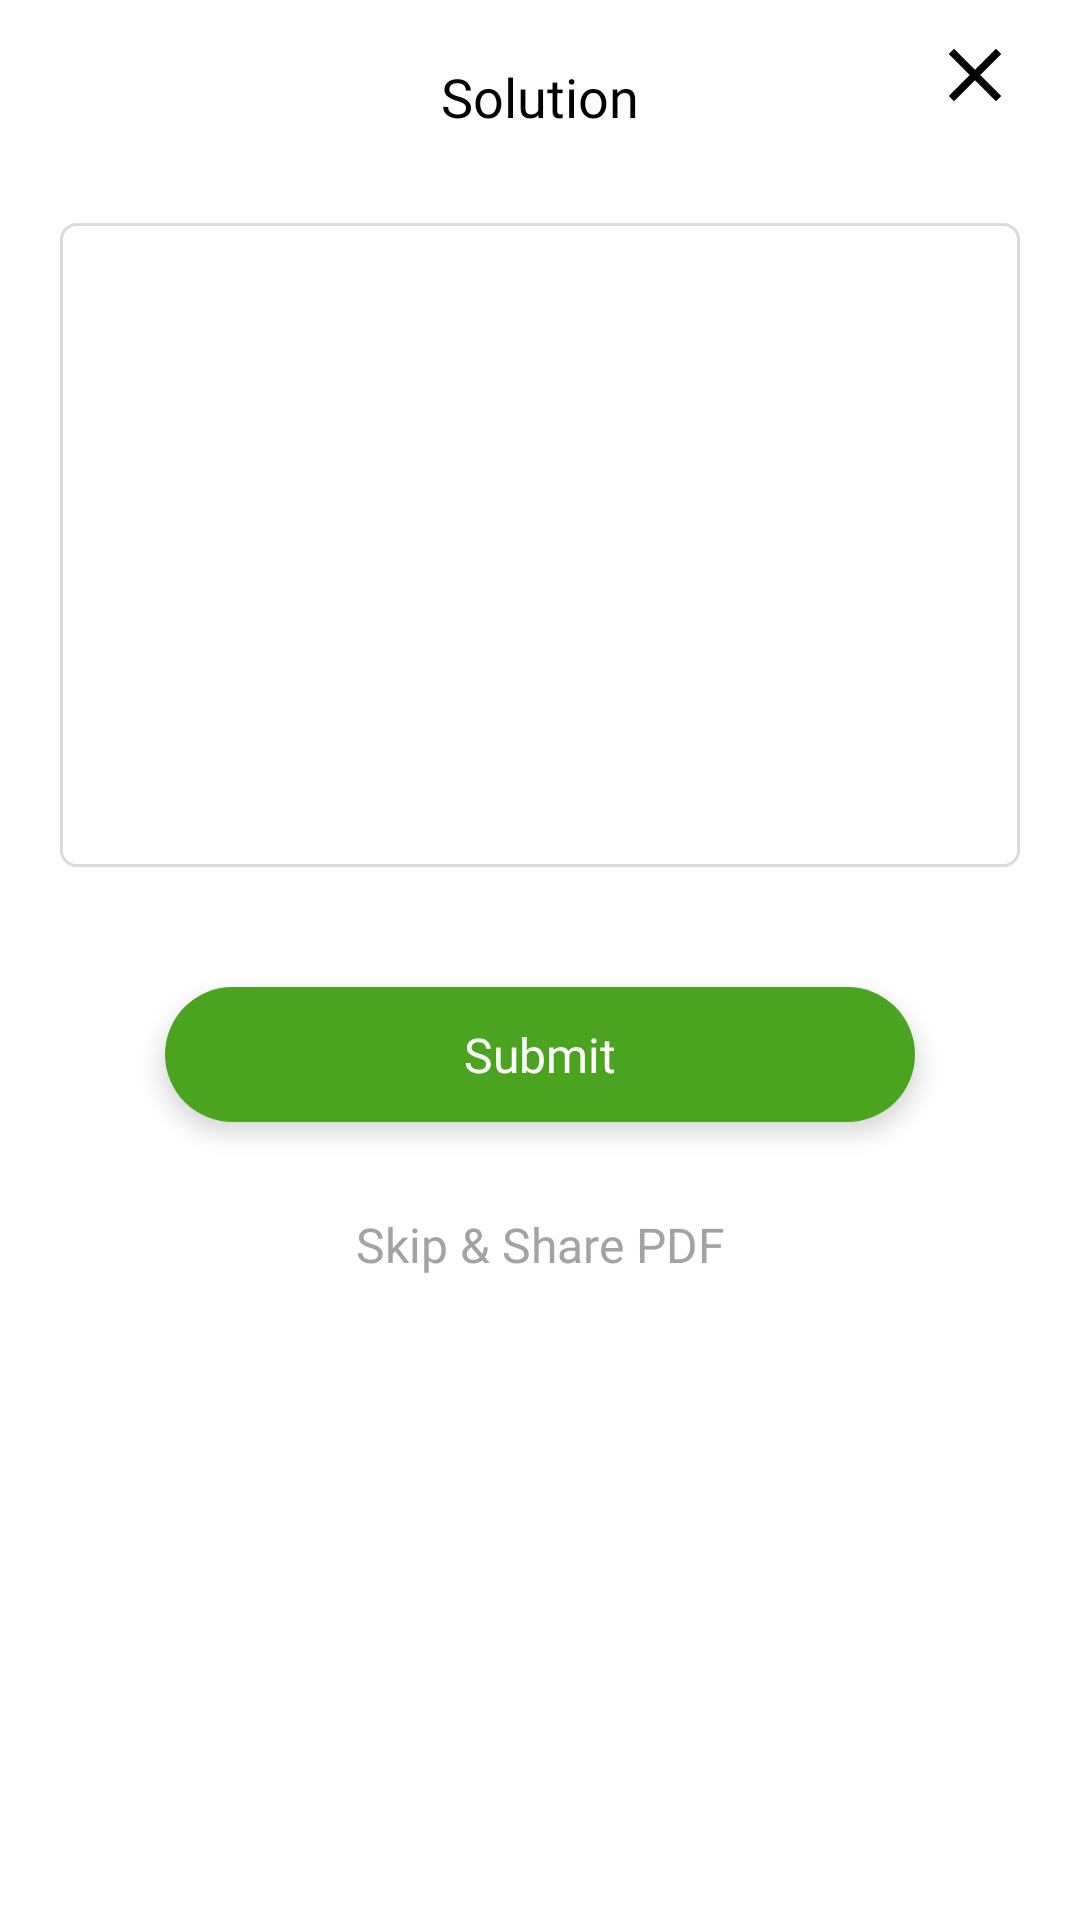

Produce the Android XML layout that renders to this screen, including the resource entries it uses.
<!-- AndroidManifest.xml: application theme Theme.Numerology -->
<!-- res/layout/dailog_solution.xml -->
<?xml version="1.0" encoding="utf-8"?>
<LinearLayout xmlns:android="http://schemas.android.com/apk/res/android"
    xmlns:app="http://schemas.android.com/apk/res-auto"
    android:layout_width="match_parent"
    android:layout_height="wrap_content"
    android:orientation="vertical">

    <RelativeLayout
        android:layout_width="match_parent"
        android:layout_height="wrap_content"
        android:layout_marginHorizontal="@dimen/dp_10"
        android:background="@drawable/roundwhite2">

        <LinearLayout
            android:layout_width="match_parent"
            android:layout_height="wrap_content"
            android:orientation="vertical">

            <TextView
                android:id="@+id/txtTitle"
                android:layout_width="match_parent"
                android:layout_height="wrap_content"
                android:layout_marginVertical="@dimen/dp_20"
                android:layout_marginStart="@dimen/dp_20"
                android:layout_marginEnd="@dimen/dp_20"
                android:fontFamily="@font/roboto_medium"
                android:gravity="center"
                android:inputType="textMultiLine"
                android:text="@string/solution"
                android:textAlignment="center"
                android:textColor="@color/black"
                android:textSize="@dimen/sp_18" />


            <LinearLayout
                android:layout_width="match_parent"
                android:layout_height="wrap_content"
                android:layout_marginHorizontal="@dimen/dp_10"
                android:layout_marginVertical="@dimen/dp_10">

                <EditText
                    android:id="@+id/editSolution"
                    android:layout_width="match_parent"
                    android:layout_height="wrap_content"
                    android:gravity="top|start"
                    android:inputType="textMultiLine"
                    android:lines="12"
                    android:textColor="@color/black"
                    android:padding="@dimen/dp_8"
                    android:background="@drawable/boundary_spinner_lang"
                    android:maxLines="10"
                    android:textSize="@dimen/sp_14"
                    android:minLines="12"
                    android:scrollbars="vertical" />


            </LinearLayout>

            <androidx.cardview.widget.CardView
                android:id="@+id/cvGenerateReport"
                android:layout_width="match_parent"
                android:layout_height="@dimen/dp_45"
                android:layout_marginHorizontal="@dimen/dp_45"
                android:layout_marginVertical="@dimen/dp_30"
                app:cardCornerRadius="@dimen/dp_25"
                app:cardElevation="@dimen/dp_5"
                app:layout_constraintTop_toBottomOf="@+id/linearMissingNumber">

                <TextView
                    android:layout_width="match_parent"
                    android:layout_height="match_parent"
                    android:background="@color/App_color"
                    android:fontFamily="@font/roboto_bold"
                    android:gravity="center"
                    android:text="@string/submit"
                    android:textColor="@color/white"
                    android:textFontWeight="300"
                    android:textSize="@dimen/dp_16" />

            </androidx.cardview.widget.CardView>

            <TextView
                android:id="@+id/txtSkip"
                android:layout_width="match_parent"
                android:layout_height="match_parent"
                android:fontFamily="@font/roboto_bold"
                android:gravity="center"
                android:text="@string/skip"
                android:textColor="@color/text_Color"
                android:textFontWeight="300"
                android:paddingBottom="@dimen/dp_20"
                android:textSize="@dimen/dp_16" />

        </LinearLayout>

        <ImageView
            android:id="@+id/imgCross"
            android:layout_width="@dimen/dp_50"
            android:layout_height="@dimen/dp_50"
            android:layout_alignParentRight="true"
            android:padding="@dimen/dp_10"
            app:srcCompat="@drawable/ic_cross" />

    </RelativeLayout>

    <LinearLayout
        android:layout_width="match_parent"
        android:layout_height="@dimen/dp_25" />

</LinearLayout>
<!-- resources referenced by this layout -->
<resources>
  <color name="App_color">#4AA41F</color>
  <color name="black">#FF000000</color>
  <color name="text_Color">#A3A3A3</color>
  <color name="white">#FFFFFFFF</color>
  <dimen name="dp_10">10dp</dimen>
  <dimen name="dp_16">16dp</dimen>
  <dimen name="dp_20">20dp</dimen>
  <dimen name="dp_25">25dp</dimen>
  <dimen name="dp_30">30dp</dimen>
  <dimen name="dp_45">45dp</dimen>
  <dimen name="dp_5">5dp</dimen>
  <dimen name="dp_50">50dp</dimen>
  <dimen name="dp_8">8dp</dimen>
  <dimen name="sp_14">14sp</dimen>
  <dimen name="sp_18">18sp</dimen>
  <!-- drawable boundary_spinner_lang (drawable) -->
  <?xml version="1.0" encoding="utf-8"?>
  <shape xmlns:android="http://schemas.android.com/apk/res/android"
      android:shape="rectangle">
      <stroke android:width="@dimen/dp_1" android:color="@color/gray1"/>
      <solid android:color="@color/white"/>
      <corners android:radius="@dimen/dp_5"/>
  
  </shape>
  <!-- drawable ic_cross (drawable) -->
  <vector android:height="512dp" android:tint="#000000"
      android:viewportHeight="24" android:viewportWidth="24"
      android:width="512dp" xmlns:android="http://schemas.android.com/apk/res/android">
      <path android:fillColor="@android:color/white" android:pathData="M19,6.41L17.59,5 12,10.59 6.41,5 5,6.41 10.59,12 5,17.59 6.41,19 12,13.41 17.59,19 19,17.59 13.41,12z"/>
  </vector>
  <!-- drawable roundwhite2 (drawable) -->
  <?xml version="1.0" encoding="utf-8"?>
  <shape xmlns:android="http://schemas.android.com/apk/res/android">
      <gradient android:angle="45" android:endColor="@color/white" android:startColor="@color/white" android:type="linear" />
      <corners
          android:bottomRightRadius="@dimen/dp_10"
          android:bottomLeftRadius="@dimen/dp_10"
          android:topLeftRadius="@dimen/dp_10"
          android:topRightRadius="@dimen/dp_10"/>
  </shape>
  <string name="skip">Skip &amp; Share PDF</string>
  <string name="solution">Solution</string>
  <string name="submit">Submit</string>
  <style name="Theme.Numerology" parent="Theme.MaterialComponents.DayNight.DarkActionBar">
          
          <item name="colorPrimary">@color/purple_500</item>
          <item name="colorPrimaryVariant">@color/purple_700</item>
          <item name="colorOnPrimary">@color/white</item>
          
          <item name="colorSecondary">@color/teal_200</item>
          <item name="colorSecondaryVariant">@color/teal_700</item>
          <item name="colorOnSecondary">@color/black</item>
          
          <item name="android:statusBarColor" tools:targetApi="l">?attr/colorPrimaryVariant</item>
          
      </style>
  <dimen name="dp_1">1dp</dimen>
  <color name="gray1">#DBDBDB</color>
  <color name="purple_500">#FF6200EE</color>
  <color name="purple_700">#FF3700B3</color>
  <color name="teal_200">#FF03DAC5</color>
  <color name="teal_700">#FF018786</color>
</resources>
